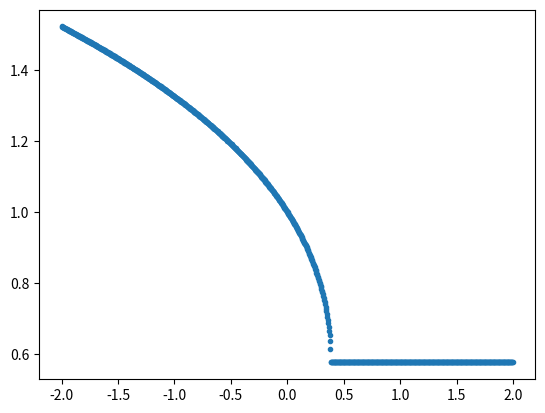

Source code (Python): (Note: this script raises an exception after producing the figure.)
# %%
import numpy as np
import matplotlib.pyplot as plt
from scipy.optimize import fsolve

def function(x,c):
    return x**3 -x+c

def NumCont(f, x0, p0, p1):
    p_range = np.linspace(p0, p1, 1000)
    solutions = np.array([x0])
    p_value = np.array([p0])
    for i in range(0, len(p_range) - 1):
        p = p_range[i]
        predicted_value = solutions[-1]
        sol = fsolve(f, x0=predicted_value, args=(p,), fprime=None)
        if np.all(np.isfinite(sol)):
            solutions = np.append(solutions, sol)
            p_value = np.append(p_value, p)
    return p_value[1:], solutions[1:]

x,y = NumCont(function,1,-2,2)
plt.plot(x,y,'.')
print(y)
plt.show()

# %%
def PseudoLength(f,x0,p0,p1):
    def conditions(input):
        Condition1=function(input[0],input[1])
        Condition2=np.dot(((input)-approx),secant)
        return [Condition1,Condition2]
    x1,y1 = NumCont(f,x0,p0,p1)
    first = [x1[0],y1[0]]
    second = [x1[1],y1[1]]
    # Generate secant 
    
x,y= PseudoLength(function,-1,-2,2)
plt.plot(y,x,'o')
plt.show()

# %%
